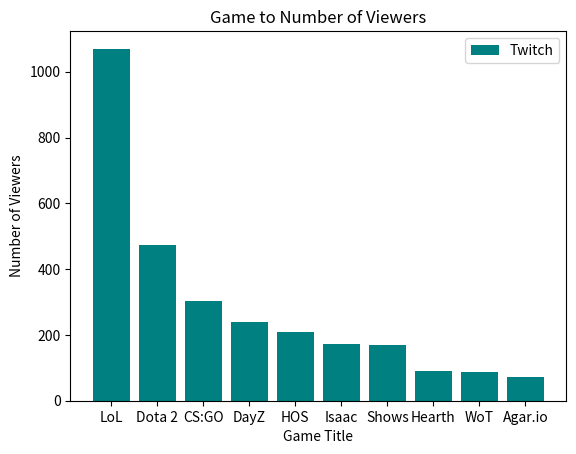

Python code for this plot: (Note: this script raises an exception after producing the figure.)
'''
Codecademy-Twitch Cumulative Project (Data Science Career Path):

Purpose of this part is to visualize the data obtained from the SQL queries within the previous part of the project.
'''
from matplotlib import pyplot as plt
import numpy as np
import pandas as pd
import seaborn as sns

# Bar Graph: Featured Games (games-to-viewers.png)
games = ["LoL", "Dota 2", "CS:GO", "DayZ", "HOS", "Isaac", "Shows", "Hearth", "WoT", "Agar.io"]

viewers =  [1070, 472, 302, 239, 210, 171, 170, 90, 86, 71]

ax = plt.subplot(1, 1, 1)
plt.bar(range(len(games)), viewers, color = 'teal')
plt.title('Game to Number of Viewers')
plt.ylabel('Number of Viewers')
plt.xlabel('Game Title')
plt.legend(["Twitch"])
ax.set_xticks(range(len(games)))
ax.set_xticklabels(games, rotation='45')
plt.show()
plt.clf()

# Pie Chart: League of Legends Viewers' Whereabouts (leagueoflegends-viewers.png)
labels = ["US", "DE", "CA", "N/A", "GB", "TR", "BR", "DK", "PL", "BE", "NL", "Others"]

countries = [447, 66, 64, 49, 45, 28, 25, 20, 19, 17, 17, 279]

colors = ['lightskyblue', 'gold', 'lightcoral', 'gainsboro', 'royalblue', 'lightpink', 'darkseagreen', 'sienna', 'khaki', 'gold', 'violet', 'yellowgreen']

explode = (0.1, 0, 0, 0, 0, 0, 0, 0, 0, 0, 0, 0)

plt.pie(countries, colors = colors, explode = explode, shadow = True, startangle = 345, autopct = '%1.0f%%', pctdistance = 1.15)
plt.title("League of Legends Viewers' Whereabouts")
plt.legend(labels, loc = "right")
plt.show()
plt.clf()
# Line Graph: Time Series Analysis (viewers-by-hour.png)

hour = range(24)

viewers_hour = [30, 17, 34, 29, 19, 14, 3, 2, 4, 9, 5, 48, 62, 58, 40, 51, 69, 55, 76, 81, 102, 120, 71, 63]

upper_err = [x * 1.15 for x in viewers_hour]
lower_err = [x * 0.85 for x in viewers_hour]

ax = plt.subplot(1, 1, 1)
plt.plot(hour, viewers_hour)
plt.legend(["2015-01-01"])
plt.title("Viewers Per Hour")
plt.ylabel("Number of Viewers")
plt.xlabel("Hour of the Day")
plt.fill_between(hour, upper_err, lower_err, alpha = 0.2)
ax.set_xticks(hour)
plt.show()
plt.clf()
